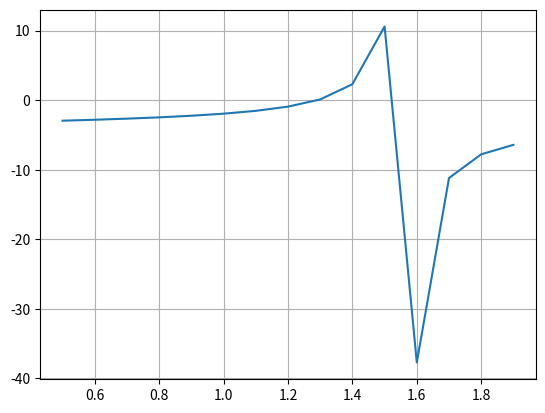

This chart was generated by the following Python code:
import numpy as np
from matplotlib import pyplot as plt


def funcion(x):
    return np.tan(x)-3.5


def funcion2(x):
    return np.power((1/np.cos(x)), 2)


def newton(xi, maxiteraciones, cota):
    error = 1
    i = 1
    print("i | xi | fxi |fdxi | xr | error")
    while error > cota:
        xr = xi - (funcion(xi)/funcion2(xi))
        error = np.abs((xr-xi)/xr)
        xi = xr
        i += 1
        print("Raiz:", xr, " Error:", error)


newton(0, np.pi, 0.05)

vect = np.arange(0.5, 2, 0.1)

plt.plot(vect, funcion(vect))
plt.grid("x")
plt.grid("y")
plt.show()
